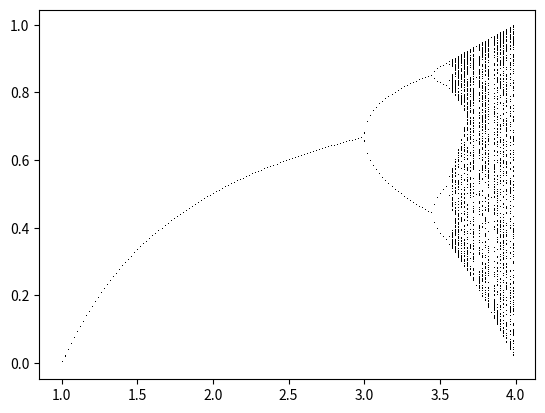

Generate this figure with matplotlib:
import matplotlib.pyplot as plt

r = 1.0
X = []
Y = []
while r <= 4:
    x = 0.8543
    for _ in range(300):
        x = (r*x)*(1-x)
    for _ in range(200):
        x = (r*x)*(1-x)
        X.append(r)
        Y.append(x)
    r += 0.02

#ls = '' <- brak lini pomiedzy punktami
#marker = ',' <- zastosowanie malych kropek dla wiekszej czytelnosci wykresu
plt.plot(X, Y, ls='', marker=',', color="black")
plt.show()